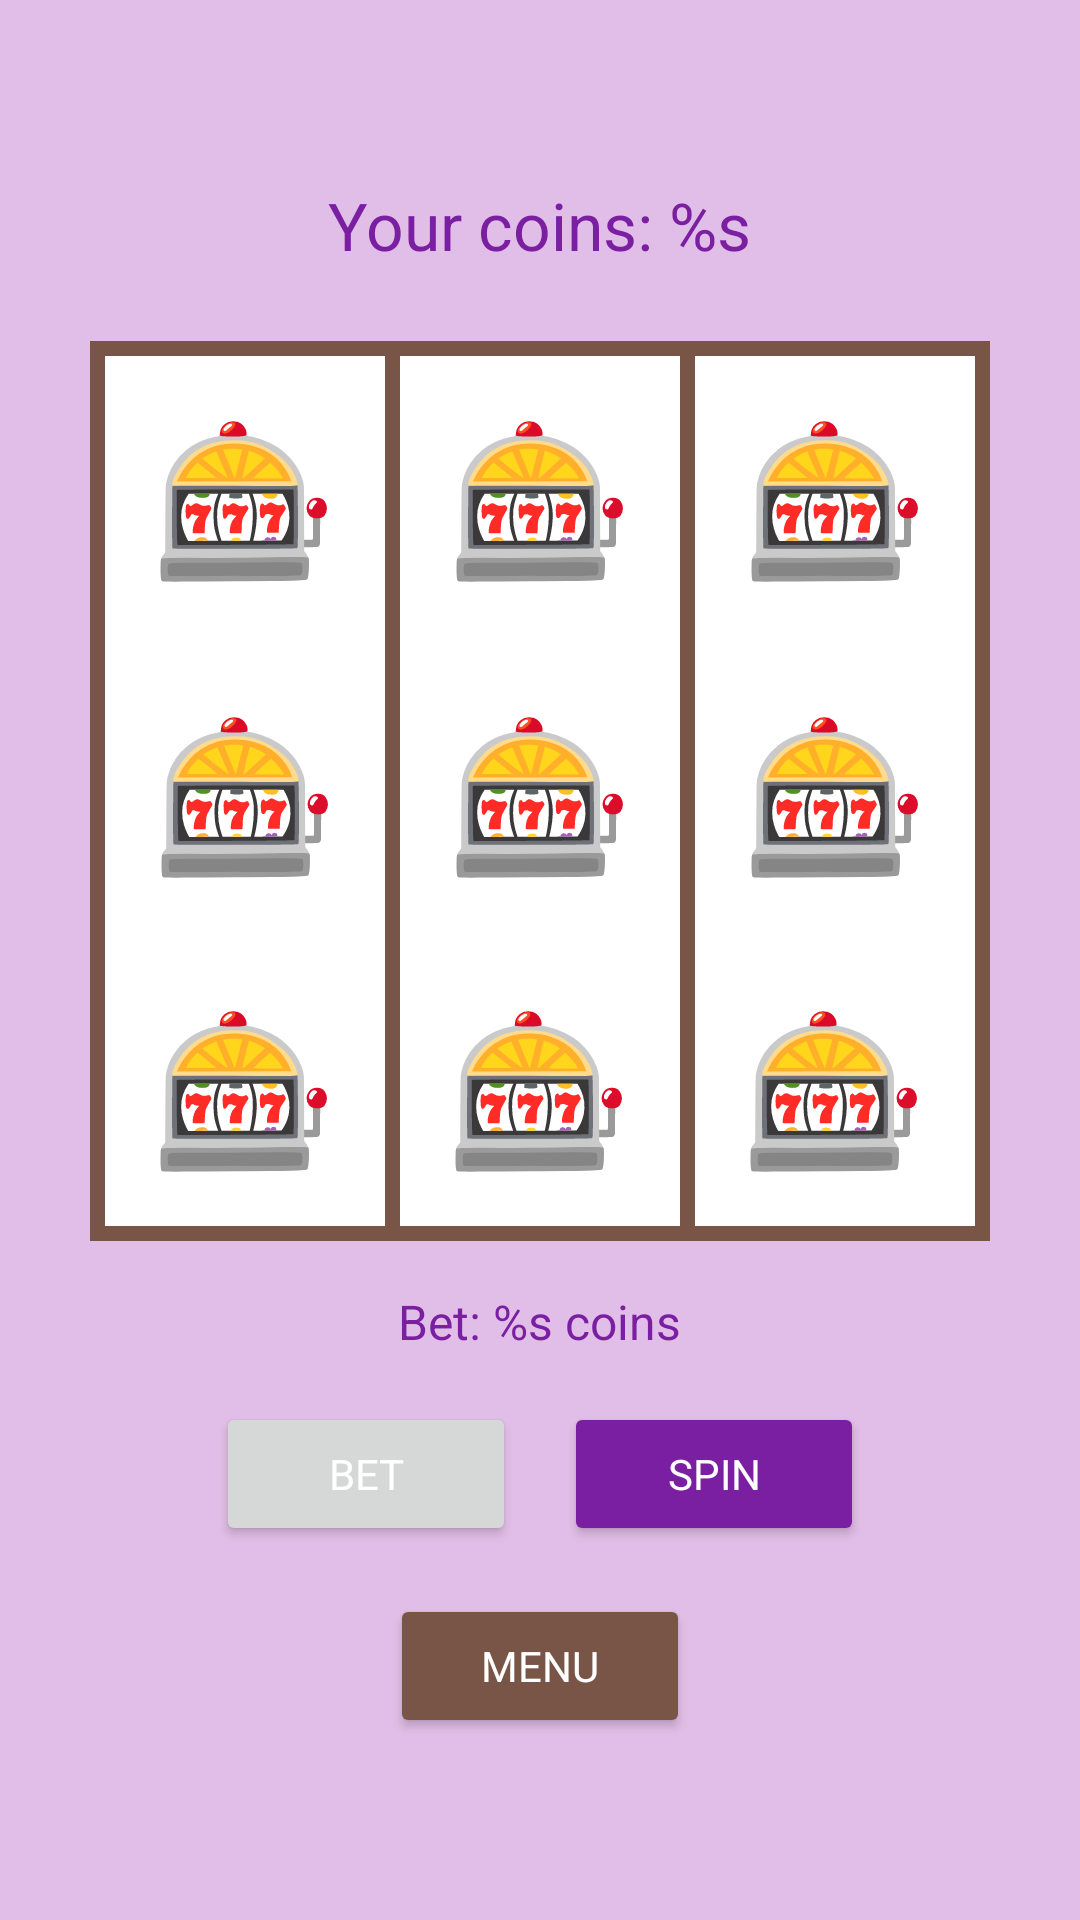

Write the Android layout XML for this screen, with the resource values it uses.
<!-- AndroidManifest.xml: application theme Theme.Slots -->
<!-- res/layout/activity_game.xml -->
<?xml version="1.0" encoding="utf-8"?>
<LinearLayout xmlns:android="http://schemas.android.com/apk/res/android"
    xmlns:app="http://schemas.android.com/apk/res-auto"
    xmlns:tools="http://schemas.android.com/tools"
    android:layout_width="match_parent"
    android:layout_height="match_parent"
    android:layout_gravity="center"
    android:background="@color/primary_light"
    android:gravity="center"
    android:orientation="vertical"
    tools:context=".GameActivity">

    <TextView
        android:id="@+id/txt_coins_game"
        android:layout_width="wrap_content"
        android:layout_height="wrap_content"
        android:layout_marginBottom="8dp"
        android:text="@string/your_coins_n"
        android:textColor="@color/primary_dark"
        android:textSize="22sp" />

    <androidx.constraintlayout.widget.ConstraintLayout
        android:layout_width="300dp"
        android:layout_height="300dp"
        android:layout_margin="16dp"
        android:background="@color/icons">

        <View
            android:id="@+id/view_v_1"
            android:layout_width="5dp"
            android:layout_height="300dp"
            android:background="@color/accent"
            app:layout_constraintBottom_toBottomOf="parent"
            app:layout_constraintStart_toStartOf="parent"
            app:layout_constraintTop_toTopOf="parent" />

        <View
            android:id="@+id/view_v_2"
            android:layout_width="5dp"
            android:layout_height="300dp"
            android:background="@color/accent"
            app:layout_constraintBottom_toBottomOf="parent"
            app:layout_constraintEnd_toStartOf="@id/view_v_3"
            app:layout_constraintStart_toEndOf="@+id/view_v_1"
            app:layout_constraintTop_toTopOf="parent" />

        <View
            android:id="@+id/view_v_3"
            android:layout_width="5dp"
            android:layout_height="300dp"
            android:background="@color/accent"
            app:layout_constraintBottom_toBottomOf="parent"
            app:layout_constraintEnd_toStartOf="@id/view_v_4"
            app:layout_constraintStart_toEndOf="@+id/view_v_2"
            app:layout_constraintTop_toTopOf="parent" />

        <View
            android:id="@+id/view_v_4"
            android:layout_width="5dp"
            android:layout_height="300dp"
            android:background="@color/accent"
            app:layout_constraintBottom_toBottomOf="parent"
            app:layout_constraintEnd_toEndOf="parent"
            app:layout_constraintTop_toTopOf="parent" />

        <View
            android:id="@+id/view_h_1"
            android:layout_width="300dp"
            android:layout_height="5dp"
            android:background="@color/accent"
            app:layout_constraintEnd_toEndOf="parent"
            app:layout_constraintStart_toStartOf="parent"
            app:layout_constraintTop_toTopOf="parent" />

        <View
            android:id="@+id/view_h_2"
            android:layout_width="300dp"
            android:layout_height="5dp"
            android:background="@android:color/transparent"
            app:layout_constraintBottom_toTopOf="@+id/view_h_3"
            app:layout_constraintEnd_toEndOf="parent"
            app:layout_constraintStart_toStartOf="parent"
            app:layout_constraintTop_toBottomOf="@+id/view_h_1" />

        <View
            android:id="@+id/view_h_3"
            android:layout_width="300dp"
            android:layout_height="5dp"
            android:background="@android:color/transparent"
            app:layout_constraintBottom_toTopOf="@id/view_h_4"
            app:layout_constraintEnd_toEndOf="parent"
            app:layout_constraintStart_toStartOf="parent"
            app:layout_constraintTop_toBottomOf="@id/view_h_2" />

        <View
            android:id="@+id/view_h_4"
            android:layout_width="300dp"
            android:layout_height="5dp"
            android:background="@color/accent"
            app:layout_constraintBottom_toBottomOf="parent"
            app:layout_constraintEnd_toEndOf="parent"
            app:layout_constraintStart_toStartOf="parent" />

        <TextView
            android:id="@+id/txt_slot1"
            android:layout_width="90dp"
            android:layout_height="90dp"
            android:layout_marginEnd="1dp"
            android:layout_marginBottom="1dp"
            android:gravity="center"
            android:text="@string/img_slot"
            android:textColor="@color/primary_text"
            android:textSize="50sp"
            app:layout_constraintBottom_toTopOf="@+id/view_h_2"
            app:layout_constraintEnd_toStartOf="@+id/view_v_2"
            app:layout_constraintStart_toEndOf="@id/view_v_1"
            app:layout_constraintTop_toBottomOf="@id/view_h_1" />

        <TextView
            android:id="@+id/txt_slot4"
            android:layout_width="90dp"
            android:layout_height="90dp"
            android:gravity="center"
            android:text="@string/img_slot"
            android:textColor="@color/primary_text"
            android:textSize="50sp"
            app:layout_constraintBottom_toTopOf="@+id/view_h_3"
            app:layout_constraintEnd_toStartOf="@+id/view_v_2"
            app:layout_constraintStart_toEndOf="@id/view_v_1"
            app:layout_constraintTop_toBottomOf="@+id/view_h_2" />

        <TextView
            android:id="@+id/txt_slot7"
            android:layout_width="90dp"
            android:layout_height="90dp"
            android:layout_marginEnd="1dp"
            android:layout_marginBottom="1dp"
            android:gravity="center"
            android:text="@string/img_slot"
            android:textColor="@color/primary_text"
            android:textSize="50sp"
            app:layout_constraintBottom_toTopOf="@id/view_h_4"
            app:layout_constraintEnd_toStartOf="@id/view_v_2"
            app:layout_constraintStart_toEndOf="@id/view_v_1"
            app:layout_constraintTop_toBottomOf="@+id/view_h_3" />

        <TextView
            android:id="@+id/txt_slot2"
            android:layout_width="90dp"
            android:layout_height="90dp"
            android:layout_marginBottom="1dp"
            android:gravity="center"
            android:text="@string/img_slot"
            android:textColor="@color/primary_text"
            android:textSize="50sp"
            app:layout_constraintBottom_toTopOf="@+id/view_h_2"
            app:layout_constraintEnd_toStartOf="@+id/view_v_3"
            app:layout_constraintStart_toEndOf="@id/view_v_2"
            app:layout_constraintTop_toBottomOf="@id/view_h_1" />

        <TextView
            android:id="@+id/txt_slot5"
            android:layout_width="90dp"
            android:layout_height="90dp"
            android:gravity="center"
            android:text="@string/img_slot"
            android:textColor="@color/primary_text"
            android:textSize="50sp"
            app:layout_constraintBottom_toTopOf="@+id/view_h_3"
            app:layout_constraintEnd_toStartOf="@+id/view_v_3"
            app:layout_constraintStart_toEndOf="@+id/view_v_2"
            app:layout_constraintTop_toBottomOf="@+id/view_h_2" />

        <TextView
            android:id="@+id/txt_slot8"
            android:layout_width="90dp"
            android:layout_height="90dp"
            android:layout_marginEnd="1dp"
            android:layout_marginBottom="1dp"
            android:gravity="center"
            android:text="@string/img_slot"
            android:textColor="@color/primary_text"
            android:textSize="50sp"
            app:layout_constraintBottom_toTopOf="@id/view_h_4"
            app:layout_constraintEnd_toStartOf="@id/view_v_3"
            app:layout_constraintStart_toEndOf="@id/view_v_2"
            app:layout_constraintTop_toBottomOf="@+id/view_h_3" />

        <TextView
            android:id="@+id/txt_slot3"
            android:layout_width="90dp"
            android:layout_height="90dp"
            android:layout_marginBottom="1dp"
            android:gravity="center"
            android:text="@string/img_slot"
            android:textColor="@color/primary_text"
            android:textSize="50sp"
            app:layout_constraintBottom_toTopOf="@+id/view_h_2"
            app:layout_constraintEnd_toStartOf="@id/view_v_4"
            app:layout_constraintStart_toEndOf="@id/view_v_3"
            app:layout_constraintTop_toBottomOf="@id/view_h_1" />

        <TextView
            android:id="@+id/txt_slot6"
            android:layout_width="90dp"
            android:layout_height="90dp"
            android:gravity="center"
            android:text="@string/img_slot"
            android:textColor="@color/primary_text"
            android:textSize="50sp"
            app:layout_constraintBottom_toTopOf="@id/view_h_3"
            app:layout_constraintEnd_toStartOf="@id/view_v_4"
            app:layout_constraintStart_toEndOf="@id/view_v_3"
            app:layout_constraintTop_toBottomOf="@+id/view_h_2" />

        <TextView
            android:id="@+id/txt_slot9"
            android:layout_width="90dp"
            android:layout_height="90dp"
            android:layout_marginEnd="1dp"
            android:layout_marginBottom="1dp"
            android:gravity="center"
            android:text="@string/img_slot"
            android:textColor="@color/primary_text"
            android:textSize="50sp"
            app:layout_constraintBottom_toTopOf="@id/view_h_4"
            app:layout_constraintEnd_toStartOf="@id/view_v_4"
            app:layout_constraintStart_toEndOf="@id/view_v_3"
            app:layout_constraintTop_toBottomOf="@+id/view_h_3" />
    </androidx.constraintlayout.widget.ConstraintLayout>

    <TextView
        android:id="@+id/txt_bet_game"
        android:layout_width="wrap_content"
        android:layout_height="wrap_content"
        android:text="@string/your_bet_n"
        android:textColor="@color/primary_dark"
        android:textSize="16sp" />

    <LinearLayout
        android:layout_width="match_parent"
        android:layout_height="wrap_content"
        android:gravity="center"
        android:orientation="horizontal">

        <Button
            android:id="@+id/btn_bet"
            android:layout_width="100dp"
            android:layout_height="wrap_content"
            android:layout_marginStart="30dp"
            android:layout_marginTop="16dp"
            android:layout_marginEnd="8dp"
            android:layout_marginBottom="16dp"
            android:text="@string/bet"
            android:textColor="@color/icons" />

        <Button
            android:id="@+id/btn_spin"
            android:layout_width="100dp"
            android:layout_height="wrap_content"
            android:layout_marginStart="8dp"
            android:layout_marginTop="16dp"
            android:layout_marginEnd="30dp"
            android:layout_marginBottom="16dp"
            android:backgroundTint="@color/primary_dark"
            android:text="@string/spin"
            android:textColor="@color/icons" />
    </LinearLayout>

    <Button
        android:id="@+id/btn_menu"
        android:layout_width="100dp"
        android:layout_height="wrap_content"
        android:backgroundTint="@color/accent"
        android:text="@string/menu"
        android:textColor="@color/icons" />

</LinearLayout>
<!-- resources referenced by this layout -->
<resources>
  <color name="accent">#795548</color>
  <color name="icons">#FFFFFF</color>
  <color name="primary_dark">#7B1FA2</color>
  <color name="primary_light">#E1BEE7</color>
  <color name="primary_text">#212121</color>
  <string name="bet">Bet</string>
  <string name="img_slot">🎰</string>
  <string name="menu">Menu</string>
  <string name="spin">Spin</string>
  <string name="your_bet_n">Bet: %s coins</string>
  <string name="your_coins_n">Your coins: %s</string>
  <style name="Theme.Slots" parent="Theme.MaterialComponents.DayNight.NoActionBar">
          
          <item name="colorPrimary">@color/primary</item>
          <item name="colorPrimaryVariant">@color/primary_light</item>
          <item name="colorOnPrimary">@color/primary_dark</item>
          
          <item name="colorSecondary">@color/accent</item>
          <item name="colorSecondaryVariant">@color/accent</item>
          <item name="colorOnSecondary">@color/accent</item>
          
          <item name="android:statusBarColor" tools:targetApi="l">?attr/colorPrimaryVariant</item>
          
          <item name="fontFamily">@font/font_koblenz_shadow_bold</item>
      </style>
  <color name="primary">#9C27B0</color>
</resources>
